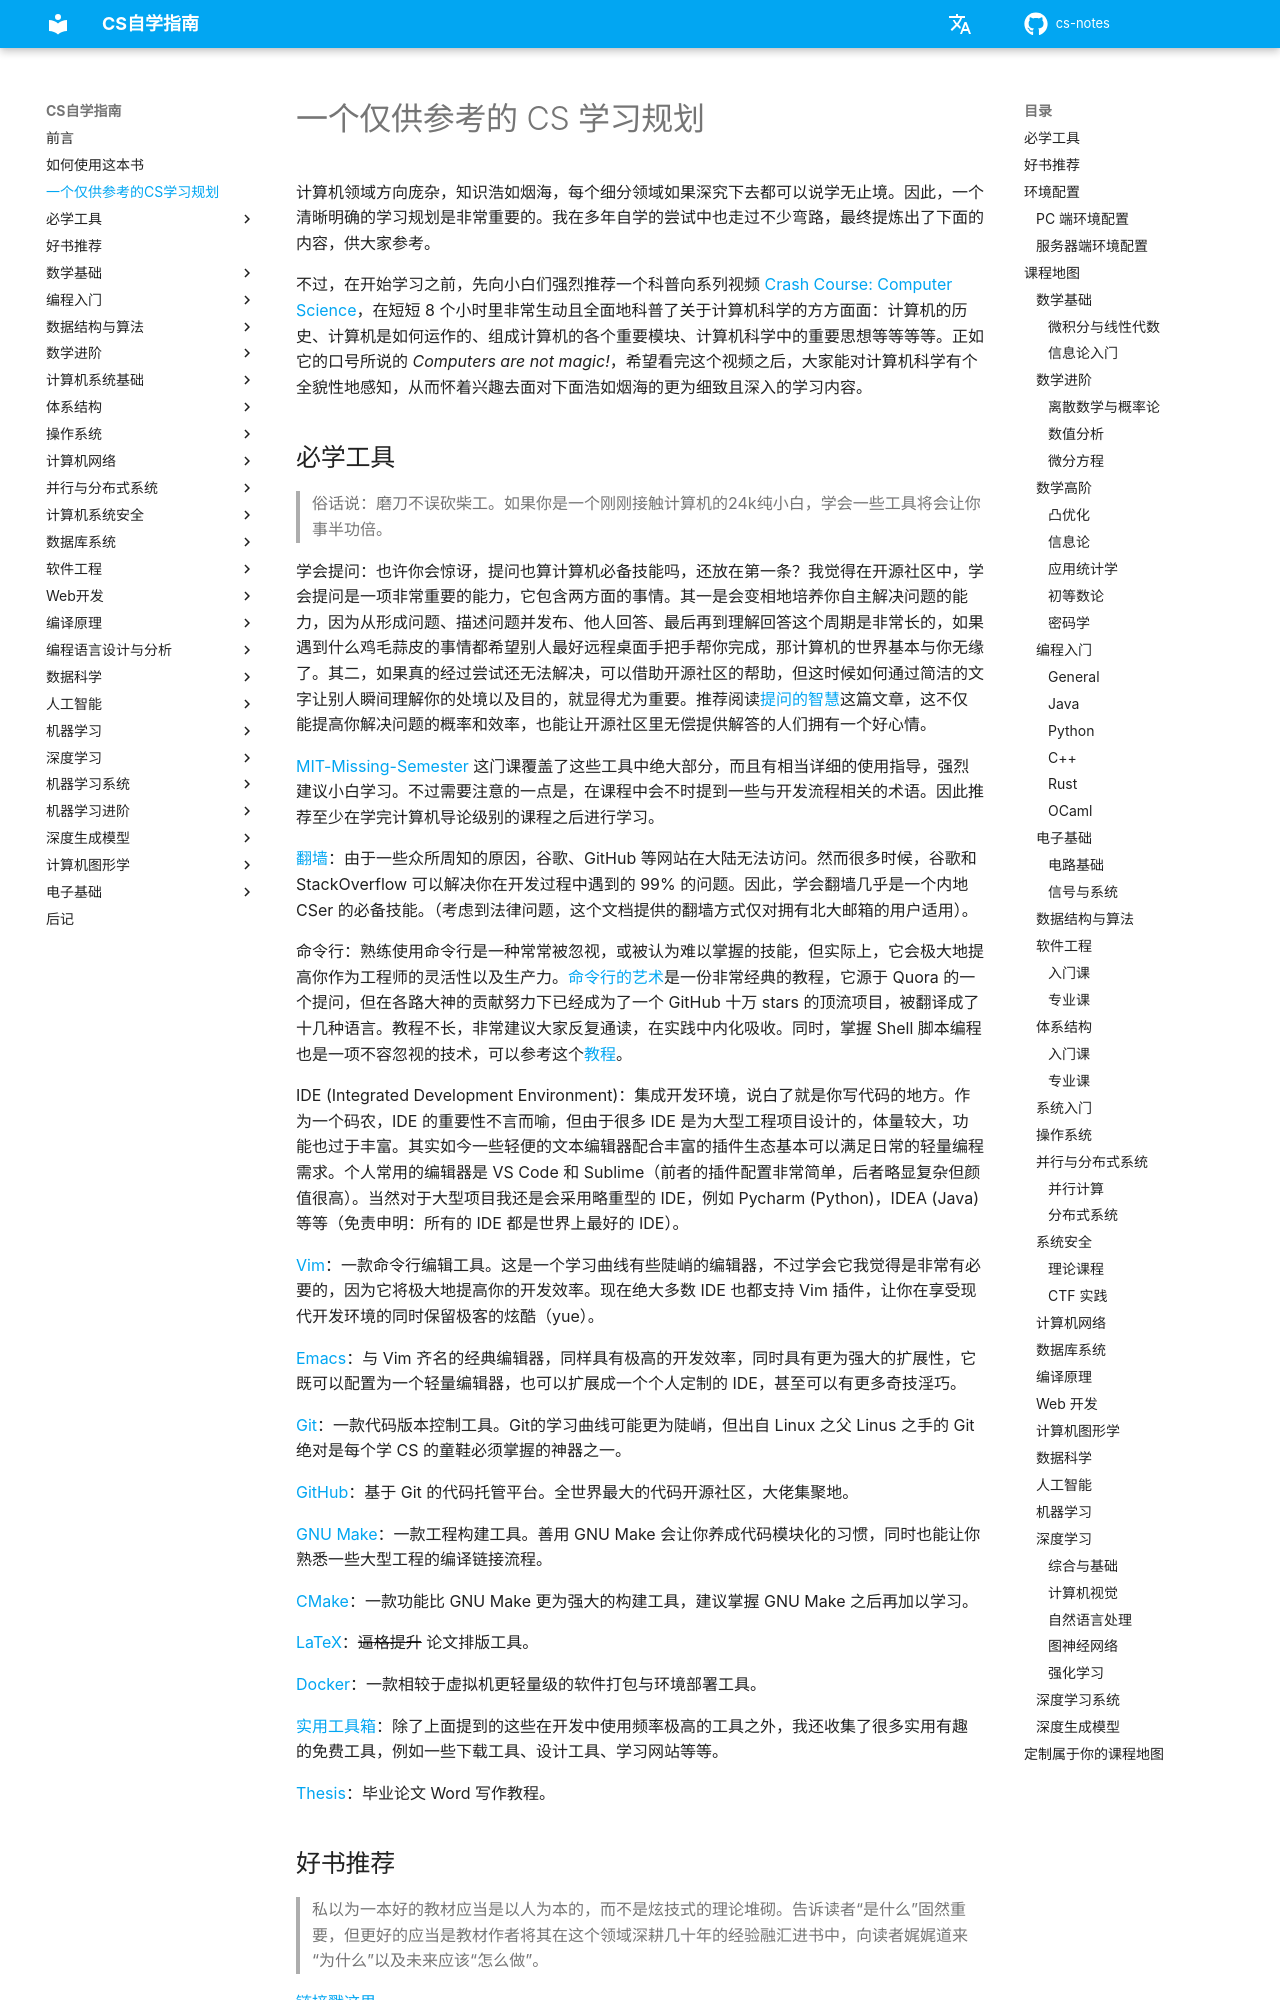

repository: mop74720-commits/cs-notes · page: CS学习规划/index.html · generator: mkdocs

# 一个仅供参考的 CS 学习规划

计算机领域方向庞杂，知识浩如烟海，每个细分领域如果深究下去都可以说学无止境。因此，一个清晰明确的学习规划是非常重要的。我在多年自学的尝试中也走过不少弯路，最终提炼出了下面的内容，供大家参考。

不过，在开始学习之前，先向小白们强烈推荐一个科普向系列视频 [Crash Course: Computer Science](https://www.bilibili.com/video/BV1EW411u7th)，在短短 8 个小时里非常生动且全面地科普了关于计算机科学的方方面面：计算机的历史、计算机是如何运作的、组成计算机的各个重要模块、计算机科学中的重要思想等等等等。正如它的口号所说的 *Computers are not magic!*，希望看完这个视频之后，大家能对计算机科学有个全貌性地感知，从而怀着兴趣去面对下面浩如烟海的更为细致且深入的学习内容。

## 必学工具

> 俗话说：磨刀不误砍柴工。如果你是一个刚刚接触计算机的24k纯小白，学会一些工具将会让你事半功倍。

学会提问：也许你会惊讶，提问也算计算机必备技能吗，还放在第一条？我觉得在开源社区中，学会提问是一项非常重要的能力，它包含两方面的事情。其一是会变相地培养你自主解决问题的能力，因为从形成问题、描述问题并发布、他人回答、最后再到理解回答这个周期是非常长的，如果遇到什么鸡毛蒜皮的事情都希望别人最好远程桌面手把手帮你完成，那计算机的世界基本与你无缘了。其二，如果真的经过尝试还无法解决，可以借助开源社区的帮助，但这时候如何通过简洁的文字让别人瞬间理解你的处境以及目的，就显得尤为重要。推荐阅读[提问的智慧](https://github.com/ryanhanwu/How-To-Ask-Questions-The-Smart-Way/blob/main/README-zh_CN.md)这篇文章，这不仅能提高你解决问题的概率和效率，也能让开源社区里无偿提供解答的人们拥有一个好心情。

[MIT-Missing-Semester](编程入门/MIT-Missing-Semester.md) 这门课覆盖了这些工具中绝大部分，而且有相当详细的使用指导，强烈建议小白学习。不过需要注意的一点是，在课程中会不时提到一些与开发流程相关的术语。因此推荐至少在学完计算机导论级别的课程之后进行学习。

[翻墙](必学工具/翻墙.md)：由于一些众所周知的原因，谷歌、GitHub 等网站在大陆无法访问。然而很多时候，谷歌和 StackOverflow 可以解决你在开发过程中遇到的 99% 的问题。因此，学会翻墙几乎是一个内地 CSer 的必备技能。（考虑到法律问题，这个文档提供的翻墙方式仅对拥有北大邮箱的用户适用）。

命令行：熟练使用命令行是一种常常被忽视，或被认为难以掌握的技能，但实际上，它会极大地提高你作为工程师的灵活性以及生产力。[命令行的艺术](https://github.com/jlevy/the-art-of-command-line/blob/master/README-zh.md)是一份非常经典的教程，它源于 Quora 的一个提问，但在各路大神的贡献努力下已经成为了一个 GitHub 十万 stars 的顶流项目，被翻译成了十几种语言。教程不长，非常建议大家反复通读，在实践中内化吸收。同时，掌握 Shell 脚本编程也是一项不容忽视的技术，可以参考这个[教程](https://www.shellscript.sh/)。

IDE (Integrated Development Environment)：集成开发环境，说白了就是你写代码的地方。作为一个码农，IDE 的重要性不言而喻，但由于很多 IDE 是为大型工程项目设计的，体量较大，功能也过于丰富。其实如今一些轻便的文本编辑器配合丰富的插件生态基本可以满足日常的轻量编程需求。个人常用的编辑器是 VS Code 和 Sublime（前者的插件配置非常简单，后者略显复杂但颜值很高）。当然对于大型项目我还是会采用略重型的 IDE，例如 Pycharm (Python)，IDEA (Java) 等等（免责申明：所有的 IDE 都是世界上最好的 IDE）。

[Vim](必学工具/Vim.md)：一款命令行编辑工具。这是一个学习曲线有些陡峭的编辑器，不过学会它我觉得是非常有必要的，因为它将极大地提高你的开发效率。现在绝大多数 IDE 也都支持 Vim 插件，让你在享受现代开发环境的同时保留极客的炫酷（yue）。

[Emacs](必学工具/Emacs.md)：与 Vim 齐名的经典编辑器，同样具有极高的开发效率，同时具有更为强大的扩展性，它既可以配置为一个轻量编辑器，也可以扩展成一个个人定制的 IDE，甚至可以有更多奇技淫巧。

[Git](必学工具/Git.md)：一款代码版本控制工具。Git的学习曲线可能更为陡峭，但出自 Linux 之父 Linus 之手的 Git 绝对是每个学 CS 的童鞋必须掌握的神器之一。

[GitHub](必学工具/GitHub.md)：基于 Git 的代码托管平台。全世界最大的代码开源社区，大佬集聚地。

[GNU Make](必学工具/GNU_Make.md)：一款工程构建工具。善用 GNU Make 会让你养成代码模块化的习惯，同时也能让你熟悉一些大型工程的编译链接流程。

[CMake](必学工具/CMake.md)：一款功能比 GNU Make 更为强大的构建工具，建议掌握 GNU Make 之后再加以学习。

[LaTeX](必学工具/LaTeX.md)：<del>逼格提升</del> 论文排版工具。

[Docker](必学工具/Docker.md)：一款相较于虚拟机更轻量级的软件打包与环境部署工具。

[实用工具箱](必学工具/tools.md)：除了上面提到的这些在开发中使用频率极高的工具之外，我还收集了很多实用有趣的免费工具，例如一些下载工具、设计工具、学习网站等等。

[Thesis](必学工具/thesis.md)：毕业论文 Word 写作教程。

## 好书推荐

> 私以为一本好的教材应当是以人为本的，而不是炫技式的理论堆砌。告诉读者“是什么”固然重要，但更好的应当是教材作者将其在这个领域深耕几十年的经验融汇进书中，向读者娓娓道来“为什么”以及未来应该“怎么做”。

[链接戳这里](./好书推荐.md)
